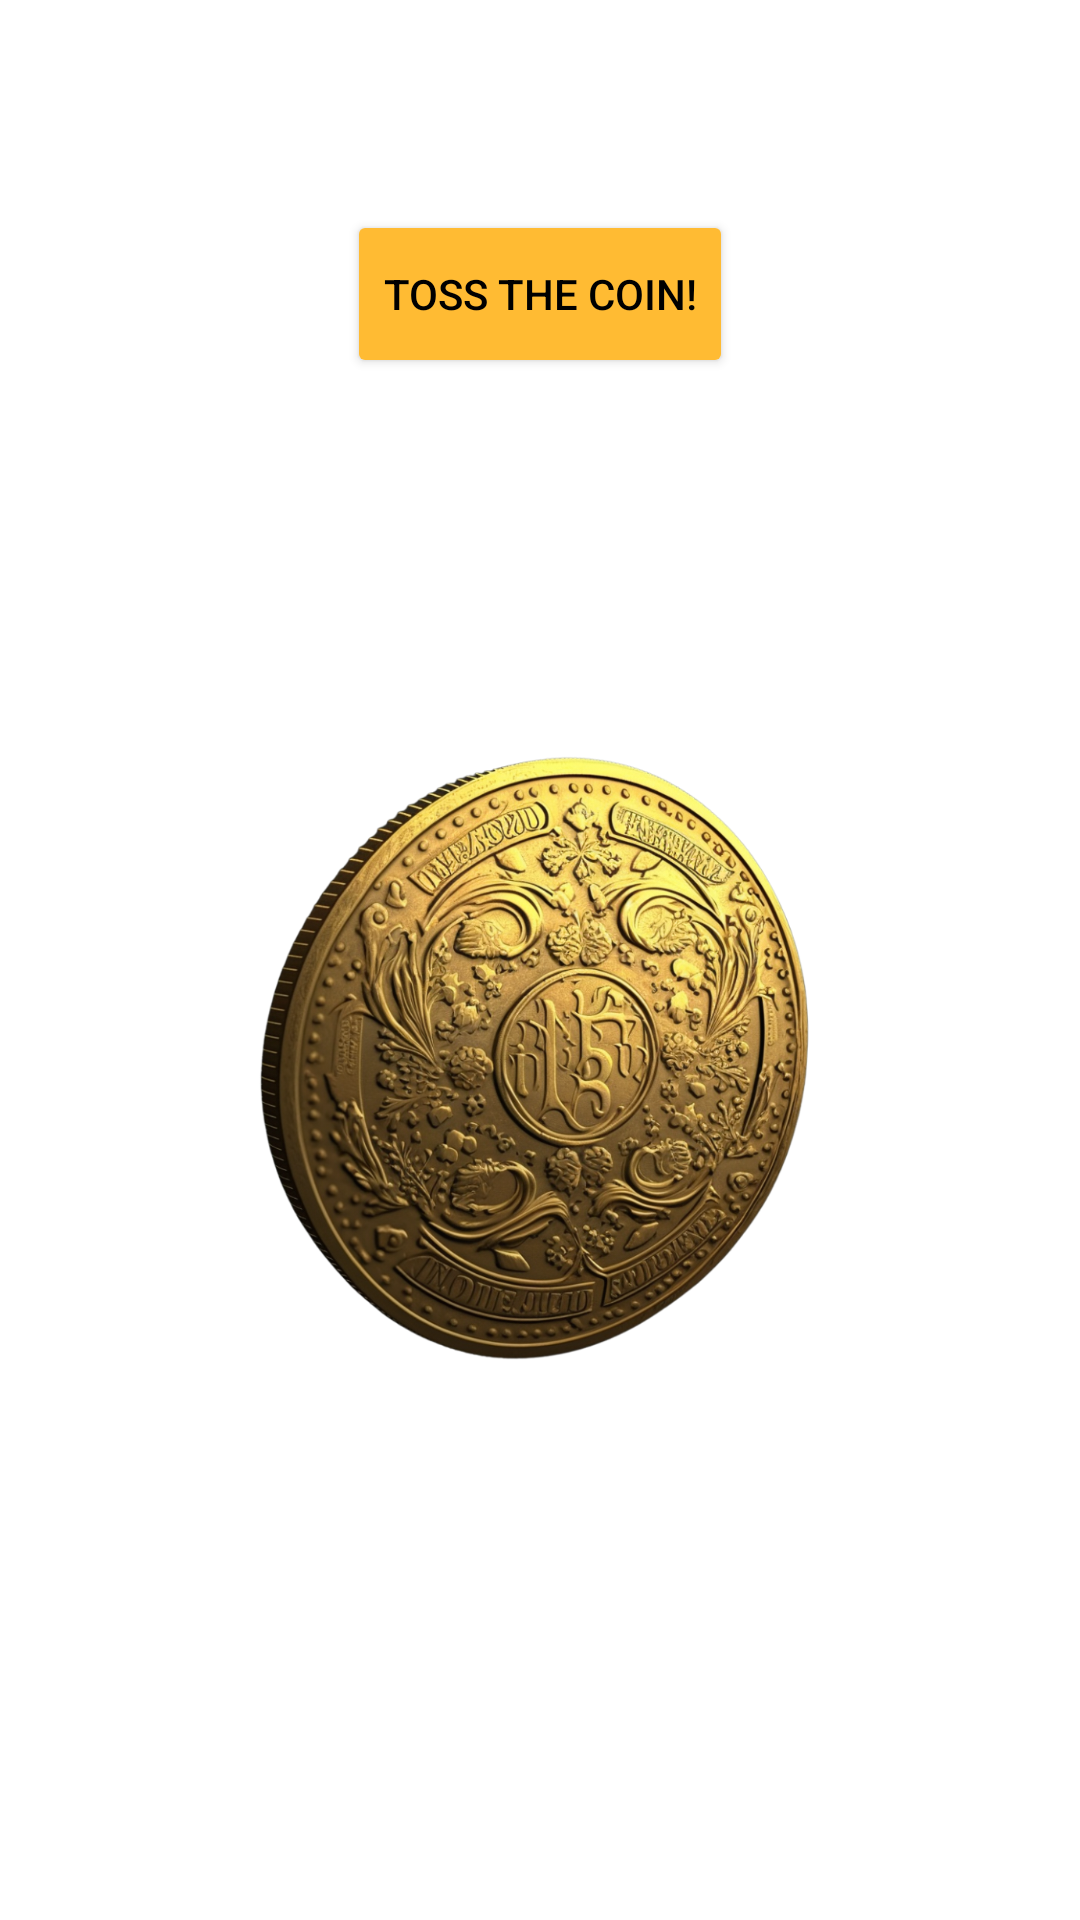

Reconstruct the res/layout file that produces this screen, plus the resources it refers to.
<!-- AndroidManifest.xml: application theme Theme.CoinToss -->
<!-- res/layout/activity_main.xml -->
<?xml version="1.0" encoding="utf-8"?>
<androidx.constraintlayout.widget.ConstraintLayout xmlns:android="http://schemas.android.com/apk/res/android"
    xmlns:tools="http://schemas.android.com/tools"
    xmlns:app="http://schemas.android.com/apk/res-auto"
    android:id="@+id/main_layout"
    android:layout_width="match_parent"
    android:layout_height="match_parent"
    android:paddingTop="?attr/actionBarSize"
    android:background="@drawable/bg_1"
    tools:context=".MainActivity">

    
    <Button
        android:id="@+id/coin_toss_button"
        android:layout_width="wrap_content"
        android:layout_height="56dp"
        android:text="Toss the Coin!"
        android:elevation="0dp"
        android:textColor="@android:color/black"
        android:backgroundTint="@android:color/holo_orange_light"
        app:layout_constraintTop_toTopOf="parent"
        app:layout_constraintBottom_toTopOf="@+id/coin_image_view"
        app:layout_constraintStart_toStartOf="parent"
        app:layout_constraintEnd_toEndOf="parent"
        tools:ignore="HardcodedText" />

    <Button
        android:id="@+id/about_button"
        android:layout_width="wrap_content"
        android:layout_height="56dp"
        android:text="Credits"
        android:elevation="0dp"
        android:backgroundTint="@android:color/black"
        android:textColor="@android:color/holo_orange_light"
        app:layout_constraintTop_toTopOf="parent"
        app:layout_constraintBottom_toTopOf="@+id/coin_image_view"
        app:layout_constraintStart_toStartOf="parent"
        app:layout_constraintEnd_toEndOf="parent"
        android:layout_marginTop="106dp"/>


    
    <ImageView
        android:id="@+id/coin_image_view"
        android:layout_height="500dp"
        android:layout_width="wrap_content"
        app:layout_constraintBottom_toBottomOf="parent"
        app:layout_constraintStart_toStartOf="parent"
        app:layout_constraintEnd_toEndOf="parent"
        app:srcCompat="@drawable/coin_image"
        android:layout_marginTop="16dp"
        android:longClickable="true"
        android:contentDescription="@string/coin_toss_result_description" />/>



    <FrameLayout
        android:id="@+id/about_fragment_container"
        android:layout_width="match_parent"
        android:layout_height="match_parent"
        app:layout_constraintTop_toBottomOf="@+id/coin_image_view" />


</androidx.constraintlayout.widget.ConstraintLayout>
<!-- resources referenced by this layout -->
<resources>
  <!-- drawable coin_image: png bitmap (drawable, 967340 bytes) -->
  <string name="coin_toss_result_description">The result of the coin toss: heads or tails</string>
  <style name="Theme.CoinToss" parent="Theme.MaterialComponents.DayNight.DarkActionBar">
          <item name="colorPrimary">#FFA500</item>
  
          
          <item name="colorPrimaryVariant">@color/black</item>
          <item name="colorOnPrimary">@color/black</item>
          
          <item name="colorSecondary">@color/teal_200</item>
          <item name="colorSecondaryVariant">@color/teal_700</item>
          <item name="colorOnSecondary">@color/black</item>
          
          <item name="android:statusBarColor">?attr/colorPrimaryVariant</item>
          
      </style>
  <!-- not gathered from this repository: default colours our renderer supplied (Android Studio template values) -->
  <color name="teal_200">#FF03DAC5</color>
  <color name="teal_700">#FF018786</color>
  <color name="black">#FF000000</color>
</resources>
